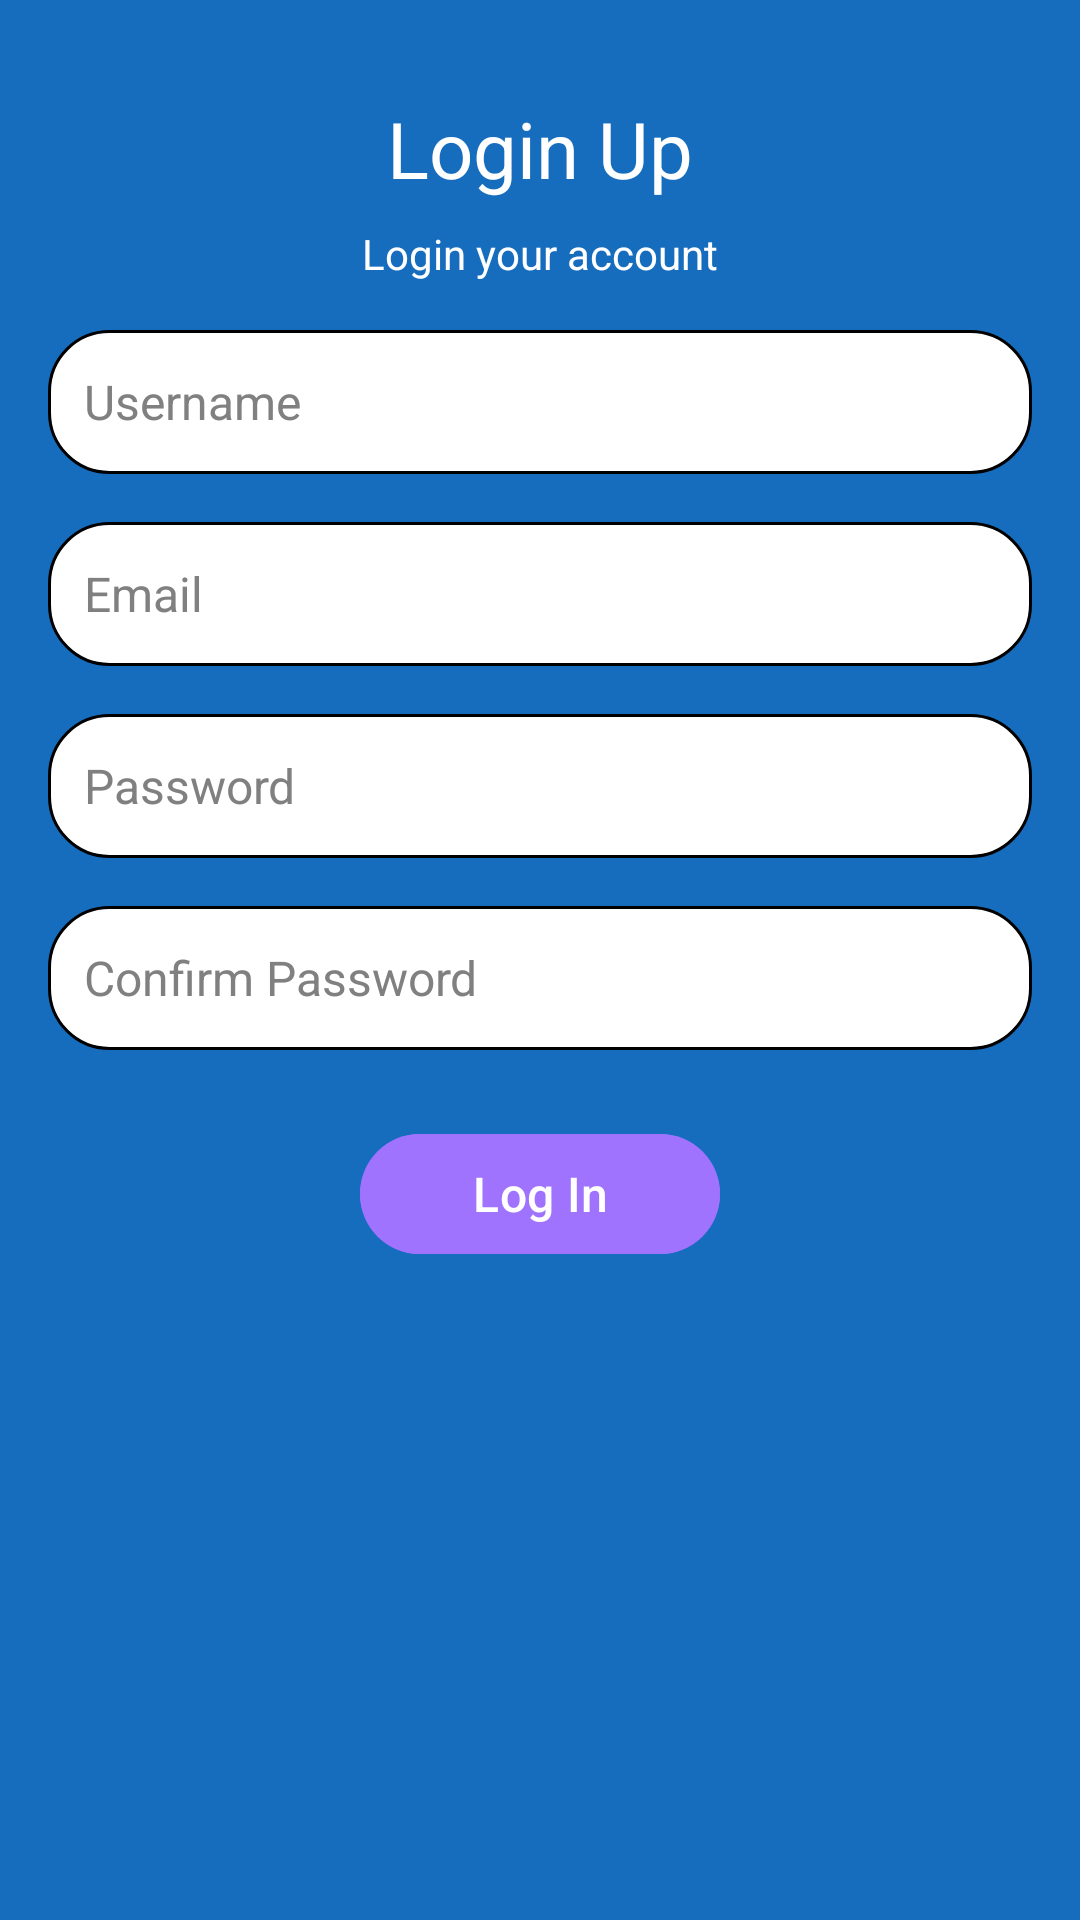

Here is an Android app screen rendered from its layout file. Give the layout XML and the strings, colors and styles it references.
<!-- AndroidManifest.xml: application theme Theme.ExpenseTrackerFinalProject -->
<!-- res/layout/activity_login.xml -->
<?xml version="1.0" encoding="utf-8"?>
<androidx.constraintlayout.widget.ConstraintLayout xmlns:android="http://schemas.android.com/apk/res/android"
    xmlns:app="http://schemas.android.com/apk/res-auto"
    xmlns:tools="http://schemas.android.com/tools"
    android:layout_width="match_parent"
    android:layout_height="match_parent"
    android:background="#176DBD"
    tools:context=".LoginActivity">

    
    <TextView
        android:id="@+id/sign_up_text"
        android:layout_width="wrap_content"
        android:layout_height="wrap_content"
        android:text="Login Up"
        android:textColor="#FFFFFF"
        android:textSize="26sp"
        app:layout_constraintTop_toTopOf="parent"
        app:layout_constraintStart_toStartOf="parent"
        app:layout_constraintEnd_toEndOf="parent"
        android:layout_marginTop="32dp"/>

    
    <TextView
        android:id="@+id/create_account_text"
        android:layout_width="wrap_content"
        android:layout_height="wrap_content"
        android:text="Login your account"
        android:textColor="#FFFFFF"
        android:textSize="14sp"
        app:layout_constraintTop_toBottomOf="@id/sign_up_text"
        app:layout_constraintStart_toStartOf="parent"
        app:layout_constraintEnd_toEndOf="parent"
        android:layout_marginTop="8dp"/>

    
    <EditText
        android:id="@+id/username_edit_text"
        android:layout_width="0dp"
        android:layout_height="48dp"
        android:layout_marginStart="16dp"
        android:layout_marginTop="16dp"
        android:layout_marginEnd="16dp"
        android:background="@drawable/rounded_corner"
        android:hint="Username"
        android:inputType="text"
        android:textColor="#000000"
        android:textColorHint="#808080"
        android:textSize="16sp"
        android:paddingStart="12dp"
        android:paddingEnd="12dp"
        app:layout_constraintEnd_toEndOf="parent"
        app:layout_constraintStart_toStartOf="parent"
        app:layout_constraintTop_toBottomOf="@id/create_account_text" />

    
    <EditText
        android:id="@+id/email_edit_text"
        android:layout_width="0dp"
        android:layout_height="48dp"
        android:layout_marginStart="16dp"
        android:layout_marginTop="16dp"
        android:layout_marginEnd="16dp"
        android:background="@drawable/rounded_corner"
        android:hint="Email"
        android:inputType="textEmailAddress"
        android:textColor="#000000"
        android:textColorHint="#808080"
        android:textSize="16sp"
        android:paddingStart="12dp"
        android:paddingEnd="12dp"
        app:layout_constraintEnd_toEndOf="parent"
        app:layout_constraintStart_toStartOf="parent"
        app:layout_constraintTop_toBottomOf="@id/username_edit_text" />

    
    <EditText
        android:id="@+id/password_edit_text"
        android:layout_width="0dp"
        android:layout_height="48dp"
        android:layout_marginStart="16dp"
        android:layout_marginTop="16dp"
        android:layout_marginEnd="16dp"
        android:background="@drawable/rounded_corner"
        android:hint="Password"
        android:inputType="textPassword"
        android:textColor="#000000"
        android:textColorHint="#808080"
        android:textSize="16sp"
        android:paddingStart="12dp"
        android:paddingEnd="12dp"
        app:layout_constraintEnd_toEndOf="parent"
        app:layout_constraintStart_toStartOf="parent"
        app:layout_constraintTop_toBottomOf="@id/email_edit_text" />

    
    <EditText
        android:id="@+id/confirm_password_edit_text"
        android:layout_width="0dp"
        android:layout_height="48dp"
        android:layout_marginStart="16dp"
        android:layout_marginTop="16dp"
        android:layout_marginEnd="16dp"
        android:background="@drawable/rounded_corner"
        android:hint="Confirm Password"
        android:inputType="textPassword"
        android:textColor="#000000"
        android:textColorHint="#808080"
        android:textSize="16sp"
        android:paddingStart="12dp"
        android:paddingEnd="12dp"
        app:layout_constraintEnd_toEndOf="parent"
        app:layout_constraintStart_toStartOf="parent"
        app:layout_constraintTop_toBottomOf="@id/password_edit_text" />

    
    <com.google.android.material.button.MaterialButton
        android:id="@+id/signup_button"
        android:layout_width="120dp"
        android:layout_height="48dp"
        android:layout_marginTop="24dp"
        android:backgroundTint="#9F73FD"
        android:text="Log In"
        android:textColor="#FFFFFF"
        android:textSize="16sp"
        app:cornerRadius="20dp"
        app:layout_constraintEnd_toEndOf="parent"
        app:layout_constraintStart_toStartOf="parent"
        app:layout_constraintTop_toBottomOf="@id/confirm_password_edit_text" />


</androidx.constraintlayout.widget.ConstraintLayout>
<!-- resources referenced by this layout -->
<resources>
  <!-- drawable rounded_corner (drawable) -->
  <?xml version="1.0" encoding="utf-8"?>
  <shape xmlns:android="http://schemas.android.com/apk/res/android">
      <stroke
          android:width="1dp"
          android:color="@color/black" />
  
      <corners
          android:radius="20dp" />
  
      <solid
          android:color="#FFF" />
      <padding
          android:top="1dp"
          android:bottom="1dp"
          android:left="1dp"
          android:right="1dp" />
  </shape>
  <style name="Theme.ExpenseTrackerFinalProject" parent="Theme.Material3.DayNight.NoActionBar">
          
          <item name="colorPrimary">@color/purple_500</item>
          <item name="colorPrimaryVariant">@color/purple_700</item>
          <item name="colorOnPrimary">@color/white</item>
          
          <item name="colorSecondary">@color/teal_200</item>
          <item name="colorSecondaryVariant">@color/teal_700</item>
          <item name="colorOnSecondary">@color/black</item>
          
          <item name="android:statusBarColor">?attr/colorPrimaryVariant</item>
          
      </style>
  <color name="black">#FF000000</color>
  <color name="purple_500">#FF6200EE</color>
  <color name="purple_700">#FF3700B3</color>
  <color name="white">#FFFFFFFF</color>
  <color name="teal_200">#FF03DAC5</color>
  <color name="teal_700">#FF018786</color>
</resources>
